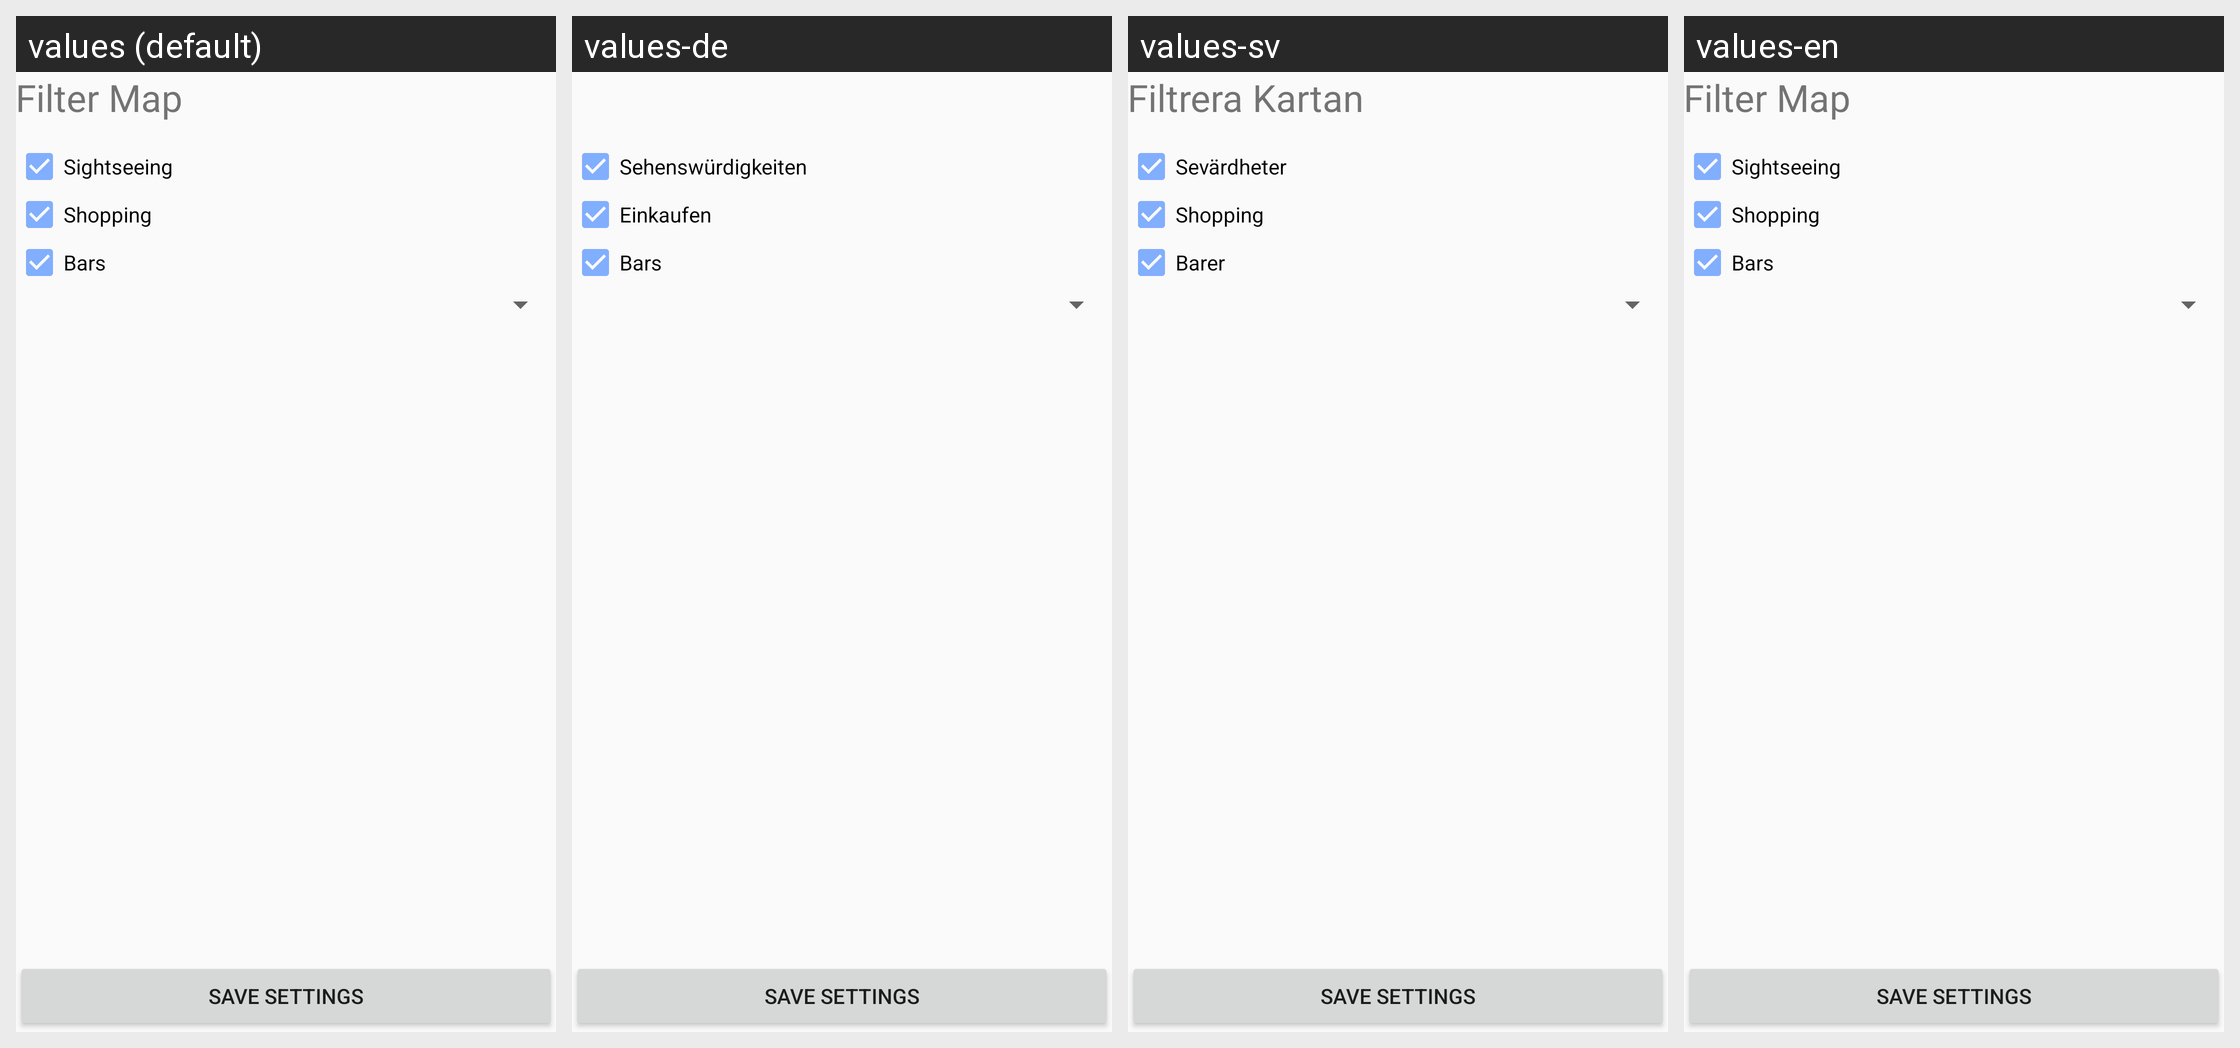

The Android screen above is rendered under several locales of the same app. Produce the string resources it draws, with the default and per-locale values.
Android screen res/layout/activity_settings.xml rendered under 4 locales, left to right: values (default), values-de, values-sv, values-en. Device: Nexus 5 (rendered at 1080×1920; each locale shown at half size, 540×960, under a caption strip naming it); theme AppTheme.
Strings drawn on this screen, with the default value and each locale's value (text and hints the layout hard-codes, and strings that could not be matched under every locale, appear in the picture but are not listed):

settings_optSightseeing
  values: Sightseeing
  values-de: Sehenswürdigkeiten
  values-sv: Sevärdheter
  values-en: Sightseeing  [not translated; the default value is used]

settings_optStores
  values: Shopping
  values-de: Einkaufen
  values-sv: Shopping  [not translated; the default value is used]
  values-en: Shopping  [not translated; the default value is used]

settings_optBars
  values: Bars
  values-de: Bars
  values-sv: Barer
  values-en: Bars  [not translated; the default value is used]
